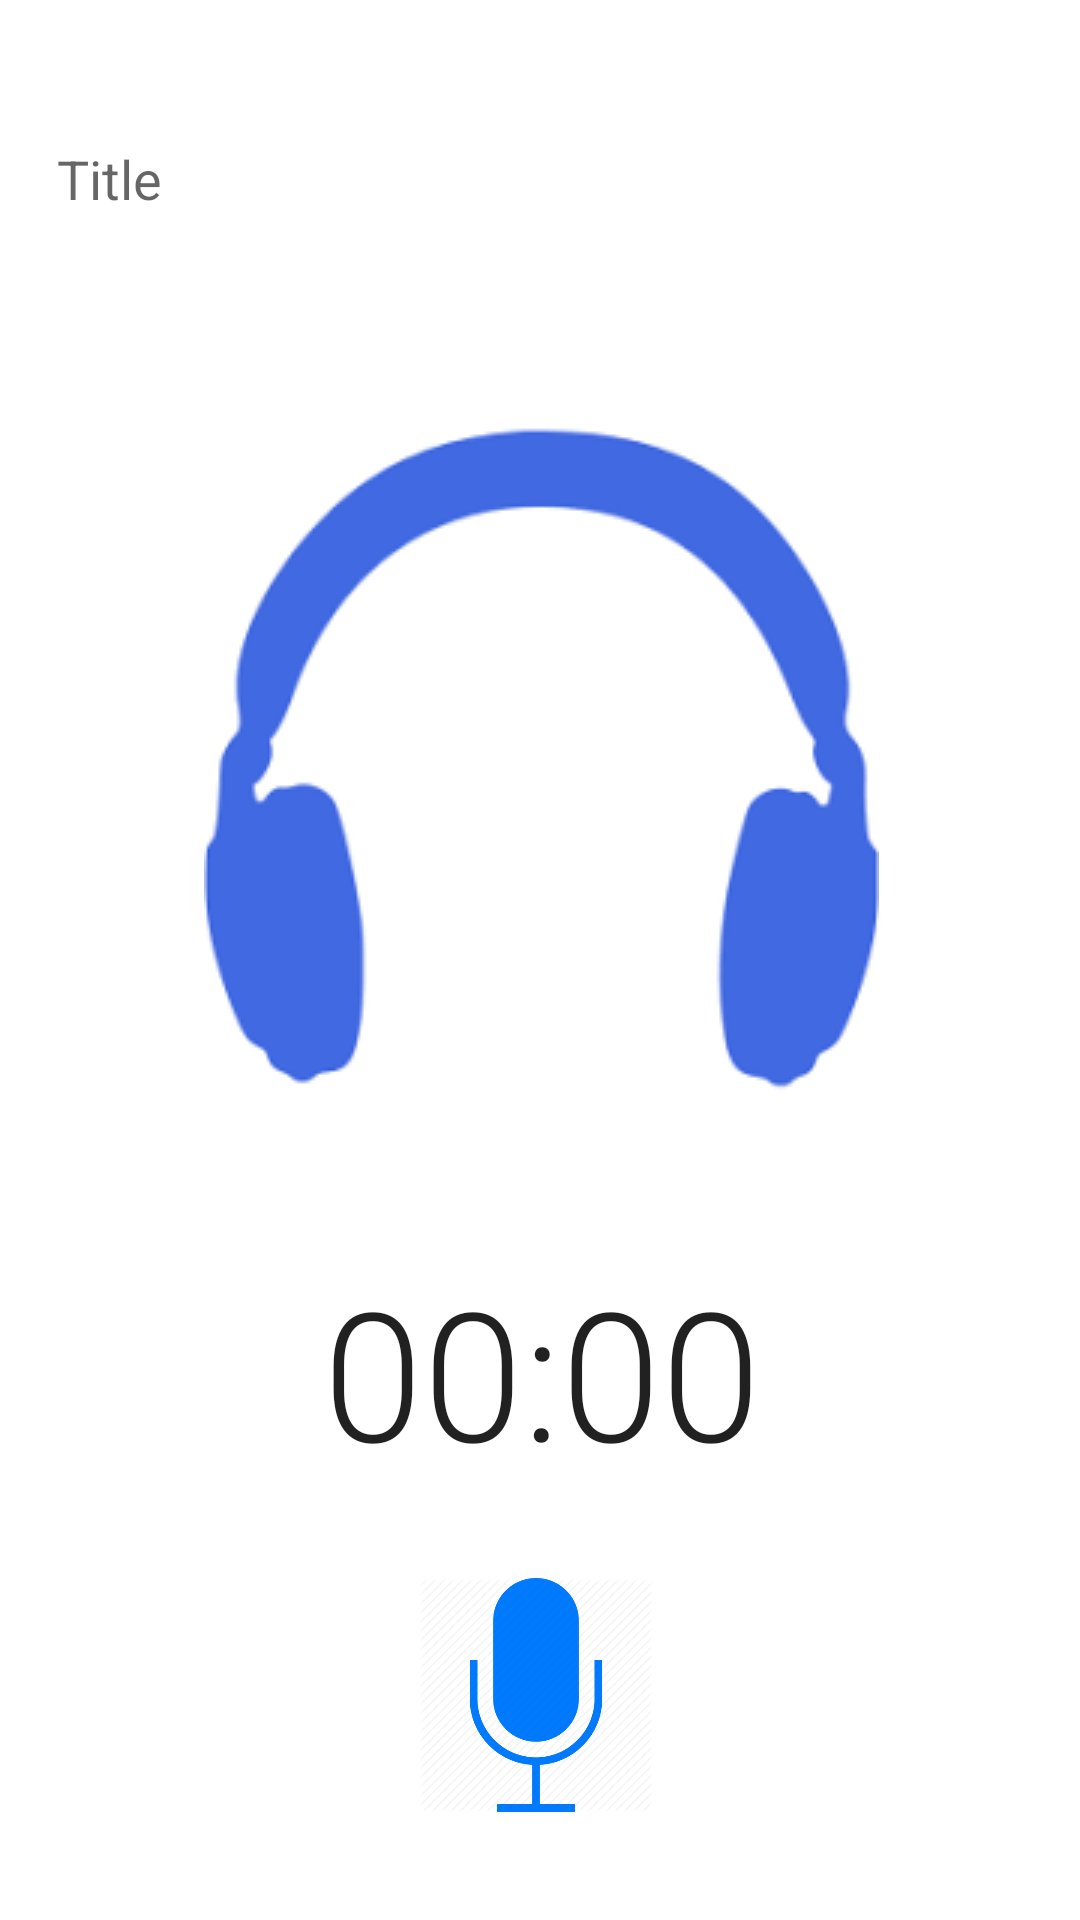

Here is an Android app screen rendered from its layout file. Give the layout XML and the strings, colors and styles it references.
<!-- AndroidManifest.xml: application theme Theme.MinScreenNotepad -->
<!-- res/layout/activity_audio_creator.xml -->
<?xml version="1.0" encoding="utf-8"?>
<androidx.constraintlayout.widget.ConstraintLayout xmlns:android="http://schemas.android.com/apk/res/android"
    xmlns:app="http://schemas.android.com/apk/res-auto"
    xmlns:tools="http://schemas.android.com/tools"
    android:layout_width="match_parent"
    android:layout_height="match_parent"
    tools:context=".audioCreatorActivity">

    <include
        layout="@layout/audio_create"
        android:layout_width="393dp"
        android:layout_height="789dp"
        app:layout_constraintBottom_toBottomOf="parent"
        app:layout_constraintEnd_toEndOf="parent"
        app:layout_constraintStart_toStartOf="parent"
        app:layout_constraintTop_toTopOf="parent" />
</androidx.constraintlayout.widget.ConstraintLayout>
<!-- res/layout/audio_create.xml (included above) -->
<?xml version="1.0" encoding="utf-8"?>
<androidx.constraintlayout.widget.ConstraintLayout xmlns:android="http://schemas.android.com/apk/res/android"
    xmlns:app="http://schemas.android.com/apk/res-auto"
    xmlns:tools="http://schemas.android.com/tools"
    android:id="@+id/linearLayout2"
    android:layout_width="match_parent"
    android:layout_height="match_parent">

    <EditText
        android:id="@+id/audio_title"
        android:layout_width="318dp"
        android:layout_height="64dp"
        android:layout_marginStart="40dp"
        android:layout_marginTop="100dp"
        android:layout_marginEnd="53dp"
        android:backgroundTint="#FFFFFF"
        android:ems="10"
        android:hint="Title"
        android:inputType="textPersonName"
        app:layout_constraintEnd_toEndOf="parent"
        app:layout_constraintStart_toStartOf="parent"
        app:layout_constraintTop_toTopOf="parent" />

    <ImageView
        android:id="@+id/headphones"
        android:layout_width="wrap_content"
        android:layout_height="wrap_content"
        android:layout_marginStart="93dp"
        android:layout_marginTop="50dp"
        android:layout_marginEnd="93dp"
        app:layout_constraintEnd_toEndOf="parent"
        app:layout_constraintStart_toStartOf="parent"
        app:layout_constraintTop_toBottomOf="@+id/audio_title"
        app:srcCompat="@drawable/blueheadphone" />

    <Chronometer
        android:id="@+id/chronometer"
        android:layout_width="wrap_content"
        android:layout_height="wrap_content"
        android:layout_centerHorizontal="true"
        android:layout_marginStart="110dp"
        android:layout_marginTop="52dp"
        android:layout_marginEnd="110dp"
        android:fontFamily="sans-serif-light"
        android:textSize="60sp"
        app:layout_constraintEnd_toEndOf="parent"
        app:layout_constraintStart_toStartOf="parent"
        app:layout_constraintTop_toBottomOf="@+id/headphones" />

    <ImageButton
        android:id="@+id/record_btn"
        style="@android:style/Widget.DeviceDefault.Light.ImageButton"
        android:layout_width="79dp"
        android:layout_height="78dp"
        android:layout_marginStart="164dp"
        android:layout_marginTop="600dp"
        android:layout_marginEnd="168dp"
        android:background="#FFFFFF"
        android:scaleType="centerInside"
        android:src="@drawable/microphone"
        app:layout_constraintEnd_toEndOf="parent"
        app:layout_constraintStart_toStartOf="parent"
        app:layout_constraintTop_toTopOf="parent"
        tools:src="@drawable/microphone" />
</androidx.constraintlayout.widget.ConstraintLayout>
<!-- resources referenced by this layout -->
<resources>
  <!-- drawable blueheadphone: png bitmap (drawable, 3848 bytes) -->
  <!-- drawable microphone: png bitmap (drawable, 21625 bytes) -->
  <style name="Theme.MinScreenNotepad" parent="Theme.MaterialComponents.DayNight.DarkActionBar">
          
          <item name="colorPrimary">@color/purple_500</item>
          <item name="colorPrimaryVariant">@color/purple_700</item>
          <item name="colorOnPrimary">@color/white</item>
          
          <item name="colorSecondary">@color/teal_200</item>
          <item name="colorSecondaryVariant">@color/teal_700</item>
          <item name="colorOnSecondary">@color/black</item>
          
          <item name="android:statusBarColor" tools:targetApi="l">?attr/colorPrimaryVariant</item>
          
      </style>
  <color name="purple_500">#FF6200EE</color>
  <color name="purple_700">#FF3700B3</color>
  <color name="white">#FFFFFFFF</color>
  <color name="teal_200">#FF03DAC5</color>
  <color name="teal_700">#FF018786</color>
  <color name="black">#FF000000</color>
</resources>
